Photos from the image-classification dataset "scalogram" in the GitHub repository chiduc2905/pd_fewshot. Its 3 classes are: corona, nopd, surface defect.

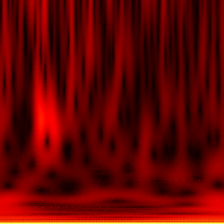
Label: nopd

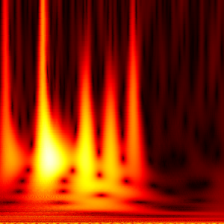
Label: surface defect

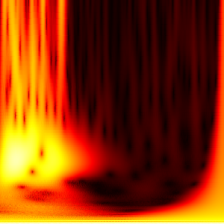
Label: corona

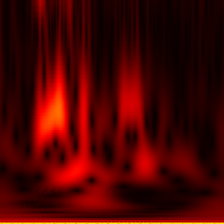
Label: nopd

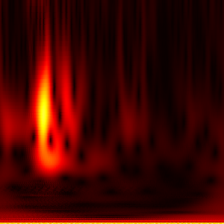
Label: nopd

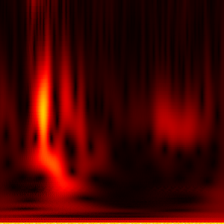
Label: nopd
